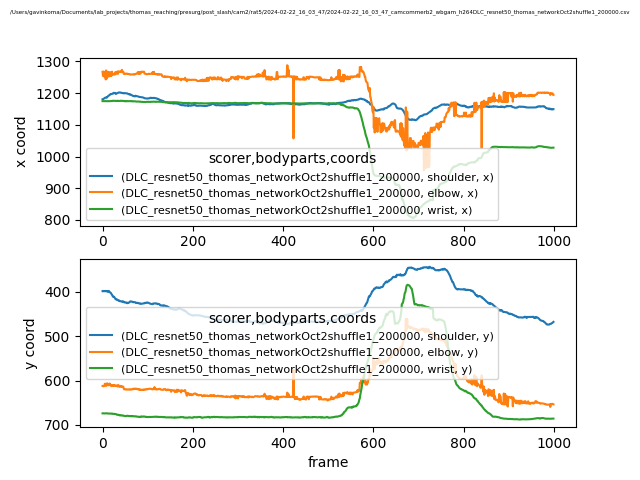

The table this chart was drawn from, first rows:
scorer, DLC_resnet50_thomas_networkOct2shuffle1_…, DLC_resnet50_thomas_networkOct2shuffle1_…, DLC_resnet50_thomas_networkOct2shuffle1_…, DLC_resnet50_thomas_networkOct2shuffle1_…, DLC_resnet50_thomas_networkOct2shuffle1_…, DLC_resnet50_thomas_networkOct2shuffle1_…, DLC_resnet50_thomas_networkOct2shuffle1_…, DLC_resnet50_thomas_networkOct2shuffle1_…, DLC_resnet50_thomas_networkOct2shuffle1_…
bodyparts, shoulder, shoulder, shoulder, elbow, elbow, elbow, wrist, wrist, wrist
coords, x, y, likelihood, x, y, likelihood, x, y, likelihood
0, 1181, 398.2, 0.9669, 1268, 612.2, 0.6274, 1175, 674.1, 0.9772
1, 1181, 397.7, 0.9642, 1254, 612.3, 0.5936, 1175, 674, 0.9771
2, 1182, 398.4, 0.968, 1254, 612.8, 0.5318, 1175, 674.2, 0.9762
3, 1182, 398.2, 0.9697, 1268, 612.9, 0.5451, 1175, 674.2, 0.9753
4, 1184, 398, 0.9753, 1253, 612.2, 0.5705, 1175, 674.3, 0.9734
5, 1185, 398.4, 0.9787, 1267, 607.3, 0.6734, 1175, 674.1, 0.9739
6, 1186, 398.1, 0.9823, 1267, 607.4, 0.6242, 1175, 674.2, 0.9742
7, 1186, 397.8, 0.9825, 1243, 610.8, 0.7664, 1175, 674.2, 0.9758
8, 1186, 398.6, 0.983, 1272, 612.2, 0.5334, 1175, 674.2, 0.9743
9, 1186, 398.6, 0.9837, 1246, 611.2, 0.5345, 1175, 674.1, 0.975
10, 1187, 398.9, 0.9859, 1266, 606.2, 0.64, 1175, 673.9, 0.9749
11, 1189, 397.8, 0.9838, 1253, 609.4, 0.6949, 1175, 674.4, 0.9749
12, 1190, 399.4, 0.9865, 1267, 607.4, 0.603, 1175, 674.6, 0.9746
13, 1192, 399.2, 0.982, 1254, 610.2, 0.7247, 1175, 674.4, 0.9737
14, 1192, 397.8, 0.9716, 1252, 610.8, 0.544, 1175, 674.4, 0.9733
15, 1193, 399.5, 0.9799, 1255, 610.2, 0.6272, 1175, 674.5, 0.9755
16, 1195, 400.7, 0.9809, 1267, 606.8, 0.7308, 1175, 674.5, 0.9747
17, 1196, 401.4, 0.978, 1266, 608.1, 0.7194, 1175, 674.5, 0.9762
18, 1197, 401.9, 0.9793, 1255, 611.1, 0.7261, 1175, 674.7, 0.9729
19, 1197, 403.6, 0.9858, 1259, 610.9, 0.6841, 1175, 674.7, 0.974
20, 1197, 405, 0.9889, 1255, 612.7, 0.7284, 1175, 675, 0.9739
21, 1198, 406.5, 0.9915, 1268, 610, 0.7162, 1175, 674.5, 0.9766
22, 1199, 408.9, 0.991, 1257, 611.3, 0.6944, 1175, 674.8, 0.9756
23, 1198, 410.2, 0.989, 1260, 611.3, 0.7406, 1176, 675.4, 0.9737
24, 1200, 411.6, 0.983, 1260, 612.3, 0.7298, 1176, 675.3, 0.9754
25, 1201, 410.7, 0.9847, 1260, 610.4, 0.7125, 1176, 675.3, 0.9751
26, 1200, 411.5, 0.9834, 1259, 610.2, 0.7399, 1176, 675.2, 0.9766
27, 1201, 413.2, 0.9818, 1258, 611.4, 0.7131, 1176, 675.6, 0.976
28, 1201, 415.4, 0.9798, 1266, 611, 0.7871, 1176, 675.9, 0.9757
29, 1198, 416.6, 0.9805, 1260, 612, 0.7851, 1176, 675.6, 0.9749
30, 1198, 416.6, 0.9823, 1261, 612.5, 0.7703, 1175, 676, 0.9779
31, 1199, 416.5, 0.9852, 1267, 611.3, 0.7503, 1176, 676.4, 0.9761
32, 1199, 418, 0.9884, 1268, 612, 0.7415, 1176, 677.3, 0.972
33, 1200, 417.9, 0.9903, 1267, 611.4, 0.7468, 1175, 677.4, 0.973
34, 1201, 418.9, 0.992, 1261, 613.7, 0.7933, 1176, 677.1, 0.9718
35, 1201, 418.8, 0.9917, 1269, 610.3, 0.7025, 1175, 677.3, 0.9746
36, 1202, 419.8, 0.992, 1268, 612, 0.7179, 1175, 678, 0.9726
37, 1202, 419.5, 0.993, 1267, 612.5, 0.7582, 1176, 677.8, 0.9698
38, 1202, 420.9, 0.9931, 1267, 614.4, 0.7415, 1176, 678.6, 0.967
39, 1202, 421.1, 0.9931, 1268, 612.4, 0.7006, 1176, 678, 0.9713
40, 1202, 421, 0.9929, 1269, 612.2, 0.7255, 1176, 678.4, 0.9689
41, 1202, 421.6, 0.9928, 1267, 613.1, 0.7303, 1176, 678.6, 0.9677
42, 1201, 421.4, 0.9942, 1268, 614.4, 0.7316, 1176, 678.4, 0.9696
43, 1201, 422.2, 0.993, 1274, 612.9, 0.6423, 1176, 679.2, 0.9679
44, 1201, 422, 0.993, 1268, 613.7, 0.7349, 1176, 678.9, 0.9694
45, 1201, 421, 0.9929, 1267, 614.1, 0.7755, 1176, 679.1, 0.9656
46, 1200, 421.9, 0.9935, 1267, 613.7, 0.7213, 1176, 679.1, 0.9661
47, 1200, 422.3, 0.9934, 1261, 618.7, 0.7354, 1175, 679.1, 0.97
48, 1199, 423.7, 0.9923, 1261, 619.8, 0.7579, 1175, 680, 0.9665
49, 1200, 423.2, 0.9929, 1262, 619.4, 0.8054, 1175, 680, 0.9619
50, 1200, 423.7, 0.993, 1261, 619.5, 0.8442, 1175, 680, 0.9615
51, 1200, 423.7, 0.9929, 1261, 619.9, 0.817, 1175, 680.1, 0.9683
52, 1200, 424.1, 0.9921, 1261, 620.6, 0.801, 1174, 680.3, 0.9631
53, 1199, 425.2, 0.9907, 1262, 619.9, 0.7546, 1175, 679.7, 0.9591
54, 1199, 424.2, 0.9929, 1261, 620.1, 0.8064, 1175, 679.7, 0.9541
55, 1199, 425.5, 0.9896, 1261, 619.8, 0.8415, 1175, 679.8, 0.9584
56, 1199, 424.5, 0.9921, 1261, 620.4, 0.7954, 1175, 679.5, 0.9683
57, 1197, 424.8, 0.9902, 1260, 620.5, 0.8573, 1175, 680.1, 0.9582
... 942 more rows
